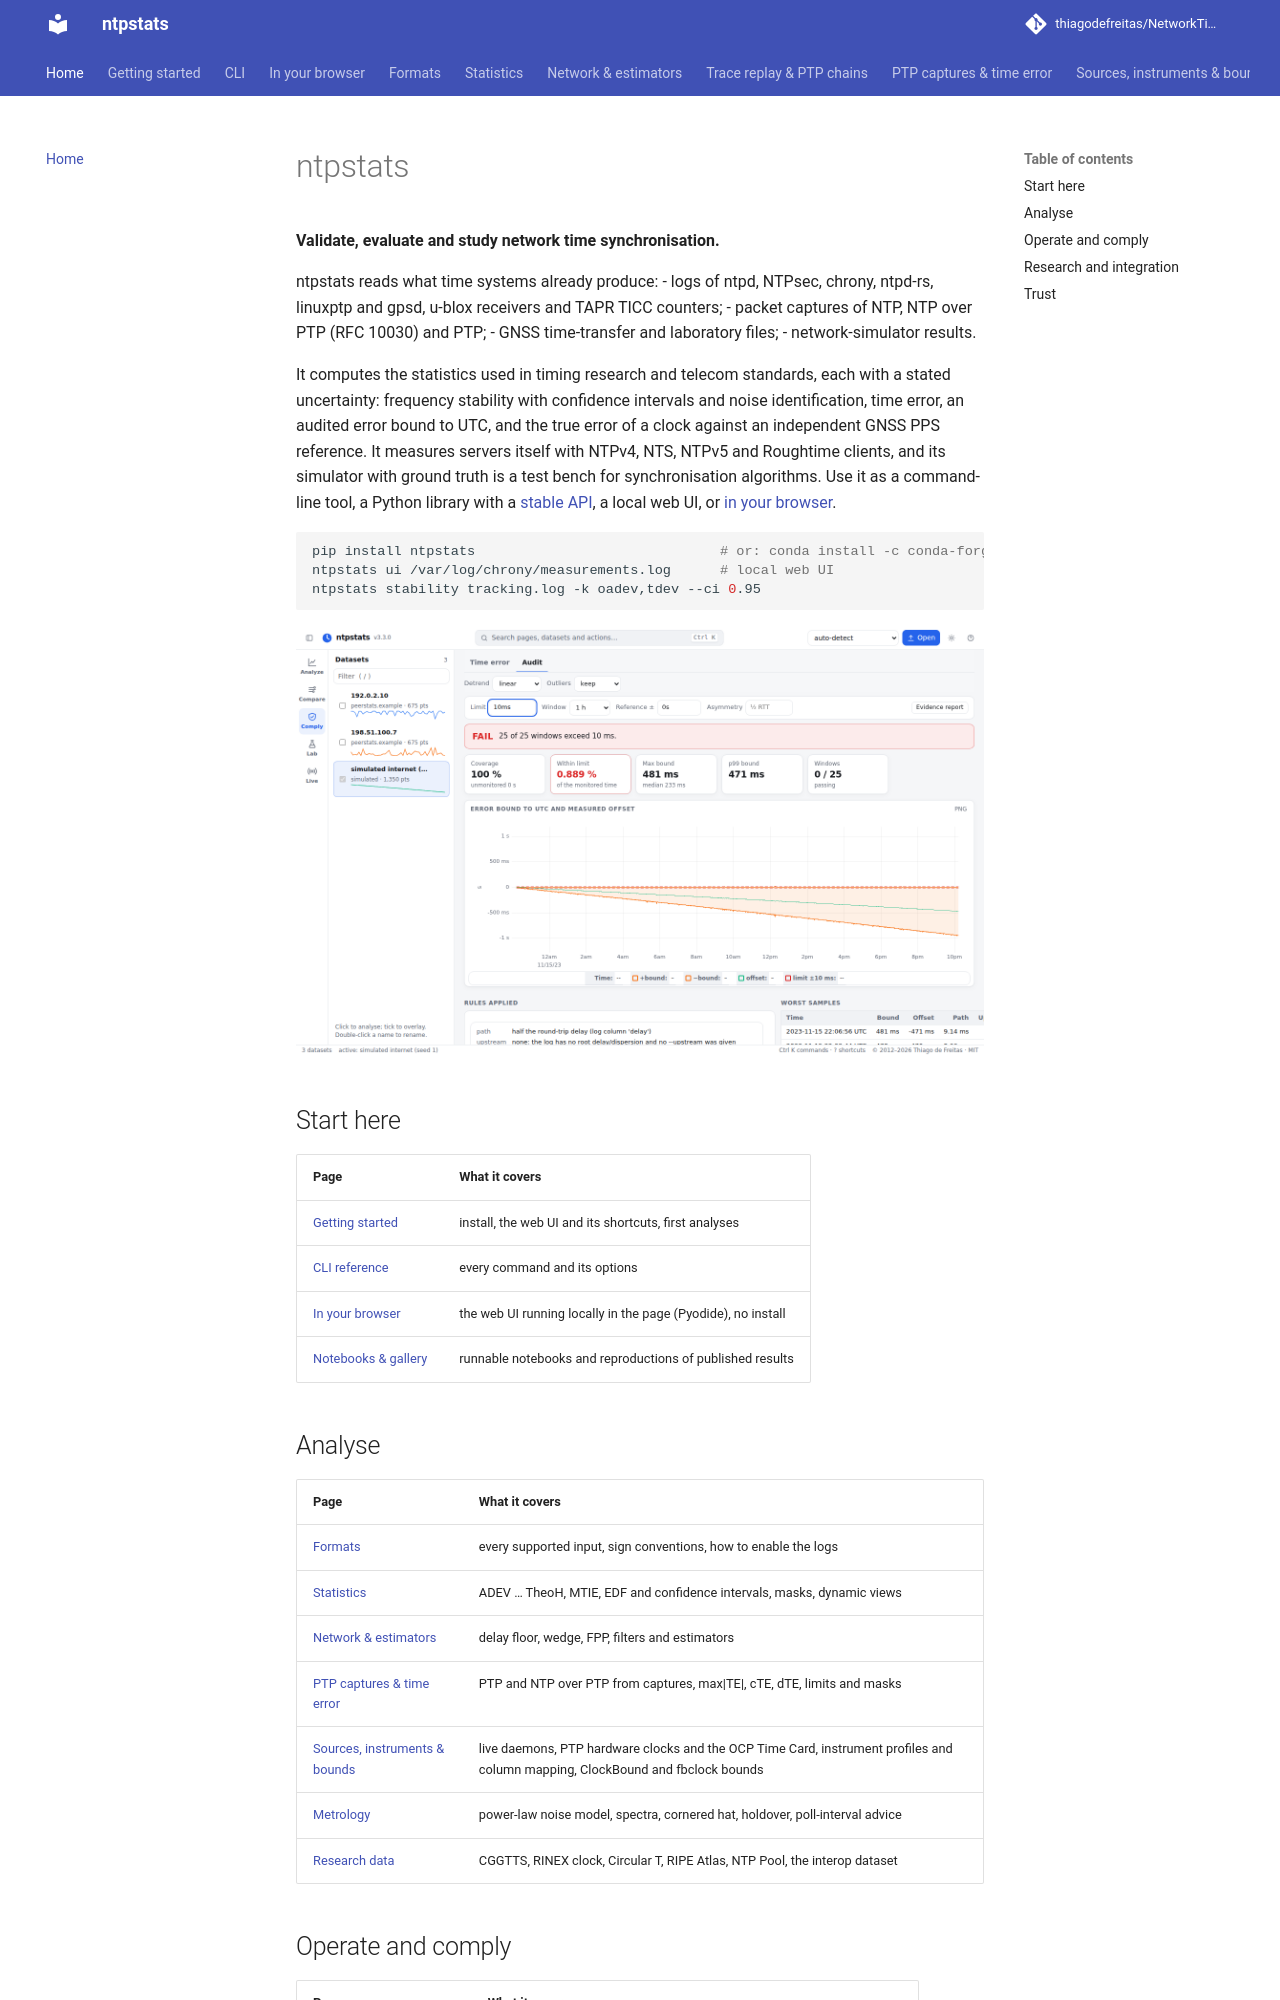

repository: thiagodefreitas/NetworkTime · page: index.html · generator: mkdocs

---
title: "ntpstats: NTP, PTP and clock stability analysis"
description: "Open-source Python toolkit to validate, evaluate and study network time synchronisation: Allan deviation, TDEV, MTIE and time error from chrony, ntpd, NTPsec, ntpd-rs and linuxptp logs and NTP/PTP packet captures."
---

# ntpstats

**Validate, evaluate and study network time synchronisation.**

ntpstats reads what time systems already produce:
- logs of ntpd, NTPsec, chrony, ntpd-rs, linuxptp and gpsd, u-blox receivers and TAPR TICC counters;
- packet captures of NTP, NTP over PTP (RFC 10030) and PTP;
- GNSS time-transfer and laboratory files;
- network-simulator results.

It computes the statistics used in timing research and telecom standards, each with a stated
uncertainty: frequency stability with confidence intervals and noise identification, time
error, an audited error bound to UTC, and the true error of a clock against an independent GNSS
PPS reference. It measures servers itself with NTPv4, NTS, NTPv5 and
Roughtime clients, and its simulator with ground truth is a test bench for synchronisation
algorithms. Use it as a command-line tool, a Python library with a [stable API](api/stable.md),
a local web UI, or [in your browser](browser.md).

```bash
pip install ntpstats                              # or: conda install -c conda-forge ntpstats
ntpstats ui /var/log/chrony/measurements.log      # local web UI
ntpstats stability tracking.log -k oadev,tdev --ci 0.95
```

![Audit with verdict and error bound](img/ui-audit.png)

## Start here

| Page | What it covers |
|---|---|
| [Getting started](getting-started.md) | install, the web UI and its shortcuts, first analyses |
| [CLI reference](cli.md) | every command and its options |
| [In your browser](browser.md) | the web UI running locally in the page (Pyodide), no install |
| [Notebooks & gallery](notebooks.md) | runnable notebooks and reproductions of published results |

## Analyse

| Page | What it covers |
|---|---|
| [Formats](formats.md) | every supported input, sign conventions, how to enable the logs |
| [Statistics](statistics.md) | ADEV … TheoH, MTIE, EDF and confidence intervals, masks, dynamic views |
| [Network & estimators](network.md) | delay floor, wedge, FPP, filters and estimators |
| [PTP captures & time error](ptp.md) | PTP and NTP over PTP from captures, max\|TE\|, cTE, dTE, limits and masks |
| [Sources, instruments & bounds](sources.md) | live daemons, PTP hardware clocks and the OCP Time Card, instrument profiles and column mapping, ClockBound and fbclock bounds |
| [Metrology](metrology.md) | power-law noise model, spectra, cornered hat, holdover, poll-interval advice |
| [Research data](research-data.md) | CGGTTS, RINEX clock, Circular T, RIPE Atlas, NTP Pool, the interop dataset |
